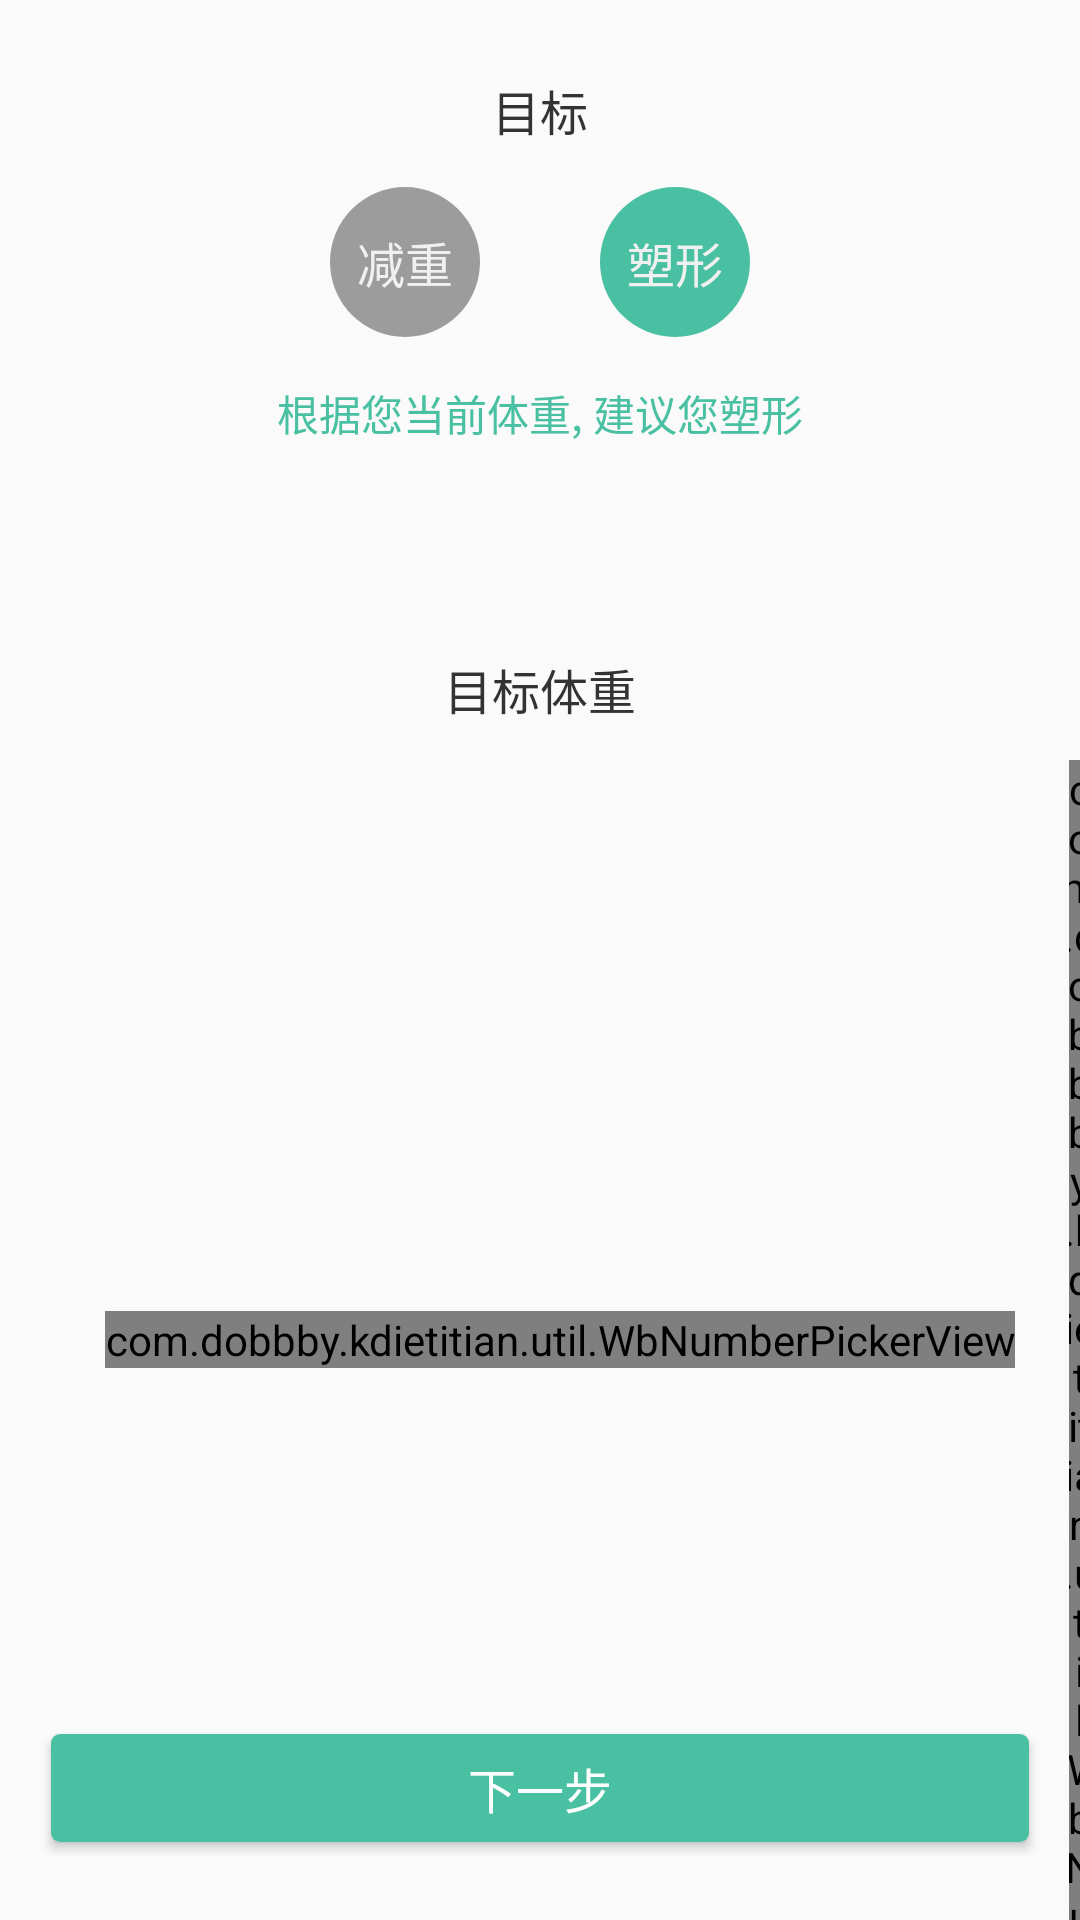

The Android layout XML behind this screen, and the referenced resources:
<!-- AndroidManifest.xml: application theme NoActionBarTheme -->
<!-- res/layout/fragment_init_goal.xml -->
<FrameLayout xmlns:android="http://schemas.android.com/apk/res/android"
             xmlns:tools="http://schemas.android.com/tools"
             xmlns:app="http://schemas.android.com/apk/res-auto"
             android:layout_width="match_parent"
             android:layout_height="match_parent"
             tools:context="com.dobbby.kdietitian.login.InitGoalFragment">

    <RelativeLayout
            android:layout_marginTop="25dp"
            android:layout_width="match_parent"
            android:layout_height="match_parent">

        <LinearLayout
                android:layout_width="match_parent"
                android:layout_height="wrap_content"
                android:orientation="vertical">

            <TextView
                    android:text="@string/goal"
                    android:textSize="16sp"
                    android:textColor="#333"
                    android:layout_gravity="center_horizontal"
                    android:layout_width="wrap_content"
                    android:layout_height="wrap_content"/>

            <LinearLayout
                    android:layout_marginTop="14dp"
                    android:layout_gravity="center_horizontal"
                    android:orientation="horizontal"
                    android:layout_width="wrap_content"
                    android:layout_height="wrap_content">

                <RelativeLayout
                        android:layout_width="wrap_content"
                        android:layout_height="wrap_content">

                    <ImageView
                            android:id="@+id/lose_weight_img"
                            android:background="@drawable/unselected_circle"
                            android:layout_centerInParent="true"
                            android:layout_width="50dp"
                            android:layout_height="50dp"/>

                    <TextView
                            android:text="@string/lose_weight"
                            android:textColor="@color/whiteBackground"
                            android:textSize="16sp"
                            android:layout_centerInParent="true"
                            android:layout_width="wrap_content"
                            android:layout_height="wrap_content"/>
                </RelativeLayout>

                <RelativeLayout
                        android:layout_marginStart="40dp"
                        android:layout_width="wrap_content"
                        android:layout_height="wrap_content">

                    <ImageView
                            android:id="@+id/keep_shape_img"
                            android:background="@drawable/selected_circle"
                            android:layout_centerInParent="true"
                            android:layout_width="50dp"
                            android:layout_height="50dp"/>

                    <TextView
                            android:layout_centerInParent="true"
                            android:text="@string/keep_shape"
                            android:textColor="@color/whiteBackground"
                            android:textSize="16sp"
                            android:layout_width="wrap_content"
                            android:layout_height="wrap_content"/>
                </RelativeLayout>

            </LinearLayout>

            <TextView
                    android:text="@string/recommend_keep_shape"
                    android:layout_gravity="center_horizontal"
                    android:textColor="@color/colorSelected"
                    android:textSize="14sp"
                    android:layout_marginTop="15dp"
                    android:layout_width="wrap_content"
                    android:layout_height="wrap_content"/>

            <TextView
                    android:text="@string/weight_goal"
                    android:textSize="16sp"
                    android:textColor="#333"
                    android:layout_gravity="center_horizontal"
                    android:layout_marginTop="70dp"
                    android:layout_width="wrap_content"
                    android:layout_height="wrap_content"/>

            <LinearLayout
                    android:layout_marginTop="12dp"
                    android:layout_gravity="center_horizontal"
                    android:layout_width="wrap_content"
                    android:layout_height="wrap_content"
                    android:orientation="horizontal">

                <com.dobbby.kdietitian.util.WbNumberPickerView
                        android:id="@+id/weight_picker1"
                        android:layout_gravity="center_vertical"
                        android:layout_marginStart="35dp"
                        app:pickerTextColor="#333"
                        app:pickerIsCycle="true"
                        app:pickerTextMaxScale="2"
                        app:pickerMaxDisplayCount="3"
                        android:layout_width="wrap_content"
                        android:layout_height="wrap_content"/>

                <com.dobbby.kdietitian.util.WbNumberPickerView
                        android:id="@+id/weight_picker2"
                        android:layout_gravity="center_vertical"
                        android:layout_marginStart="18dp"
                        app:pickerTextColor="#333"
                        app:pickerIsCycle="true"
                        app:pickerTextMaxScale="2"
                        app:pickerMaxDisplayCount="3"
                        android:layout_width="wrap_content"
                        android:layout_height="wrap_content"/>

                <TextView
                        android:text="@string/dot"
                        android:textStyle="bold"
                        android:textColor="#333"
                        android:textSize="24sp"
                        android:layout_gravity="center_vertical"
                        android:layout_marginStart="9dp"
                        android:layout_width="wrap_content"
                        android:layout_height="wrap_content"/>

                <com.dobbby.kdietitian.util.WbNumberPickerView
                        android:id="@+id/weight_picker3"
                        android:layout_gravity="center_vertical"
                        android:layout_marginStart="9dp"
                        app:pickerTextColor="#333"
                        app:pickerIsCycle="true"
                        app:pickerTextMaxScale="2"
                        app:pickerMaxDisplayCount="3"
                        android:layout_width="wrap_content"
                        android:layout_height="wrap_content"/>

                <TextView
                        android:text="@string/kg"
                        android:textColor="#333"
                        android:textSize="18sp"
                        android:layout_gravity="center_vertical"
                        android:layout_marginStart="18dp"
                        android:layout_width="wrap_content"
                        android:layout_height="wrap_content"/>

            </LinearLayout>

        </LinearLayout>

        <Button
                android:id="@+id/next_step"
                android:layout_marginStart="13dp"
                android:layout_marginEnd="13dp"
                android:layout_marginBottom="20dp"
                android:layout_alignParentBottom="true"
                style="@style/GreenButtonStyle"
                android:text="@string/next_step"
                android:textSize="16sp"
                android:textColor="#fff"
                android:layout_width="match_parent"
                android:layout_height="wrap_content"/>
    </RelativeLayout>

</FrameLayout>
<!-- resources referenced by this layout -->
<resources>
  <color name="colorSelected">#4ac0a3</color>
  <color name="whiteBackground">#f0f0f0</color>
  <!-- drawable selected_circle (drawable) -->
  <?xml version="1.0" encoding="utf-8"?>
  <shape xmlns:android="http://schemas.android.com/apk/res/android"
         android:shape="oval">
      <solid android:color="@color/colorSelected"/>
  </shape>
  <!-- drawable unselected_circle (drawable) -->
  <?xml version="1.0" encoding="utf-8"?>
  <shape xmlns:android="http://schemas.android.com/apk/res/android"
         android:shape="oval">
      <solid android:color="@color/colorNotSelected"/>
  </shape>
  <string name="dot">.</string>
  <string name="goal">目标</string>
  <string name="keep_shape">塑形</string>
  <string name="kg">kg</string>
  <string name="lose_weight">减重</string>
  <string name="next_step">下一步</string>
  <string name="recommend_keep_shape">根据您当前体重, 建议您塑形</string>
  <string name="weight_goal">目标体重</string>
  <style name="GreenButtonStyle" parent="Widget.AppCompat.Button.Colored">
          <item name="android:background">@drawable/green_btn_mtrl</item>
      </style>
  <style name="NoActionBarTheme" parent="Theme.AppCompat.Light.NoActionBar">
          
          <item name="colorPrimary">@color/colorPrimary</item>
          <item name="colorPrimaryDark">@color/colorPrimaryDark</item>
          <item name="colorAccent">@color/colorAccent</item>
      </style>
  <color name="colorNotSelected">#9c9c9c</color>
  <!-- drawable green_btn_mtrl (drawable) -->
  <?xml version="1.0" encoding="utf-8"?>
  <selector xmlns:android="http://schemas.android.com/apk/res/android">
      <item android:drawable="@drawable/green_btn_mtrl_shape_pressed" android:state_pressed="true"/>
      <item android:drawable="@drawable/green_btn_mtrl_shape"/>
  </selector>
  <color name="colorPrimary">#72ba99</color>
  <color name="colorPrimaryDark">#57b19a</color>
  <color name="colorAccent">#4ac0a3</color>
  <!-- drawable green_btn_mtrl_shape_pressed (drawable) -->
  <?xml version="1.0" encoding="utf-8"?>
  <inset xmlns:android="http://schemas.android.com/apk/res/android"
         android:insetLeft="4dp"
         android:insetTop="6dp"
         android:insetRight="4dp"
         android:insetBottom="6dp">
      <shape android:shape="rectangle">
          <corners android:radius="3dp"/>
          <solid android:color="#1b997a"/>
          <padding android:left="8dp"
                   android:top="4dp"
                   android:right="8dp"
                   android:bottom="4dp"/>
      </shape>
  </inset>
  <!-- drawable green_btn_mtrl_shape (drawable) -->
  <?xml version="1.0" encoding="utf-8"?>
  <inset xmlns:android="http://schemas.android.com/apk/res/android"
      android:insetLeft="4dp"
      android:insetTop="6dp"
      android:insetRight="4dp"
      android:insetBottom="6dp">
      <shape android:shape="rectangle">
          <corners android:radius="3dp"/>
          <solid android:color="#4ac0a3"/>
          <padding android:left="8dp"
                   android:top="4dp"
                   android:right="8dp"
                   android:bottom="4dp"/>
      </shape>
  </inset>
</resources>
